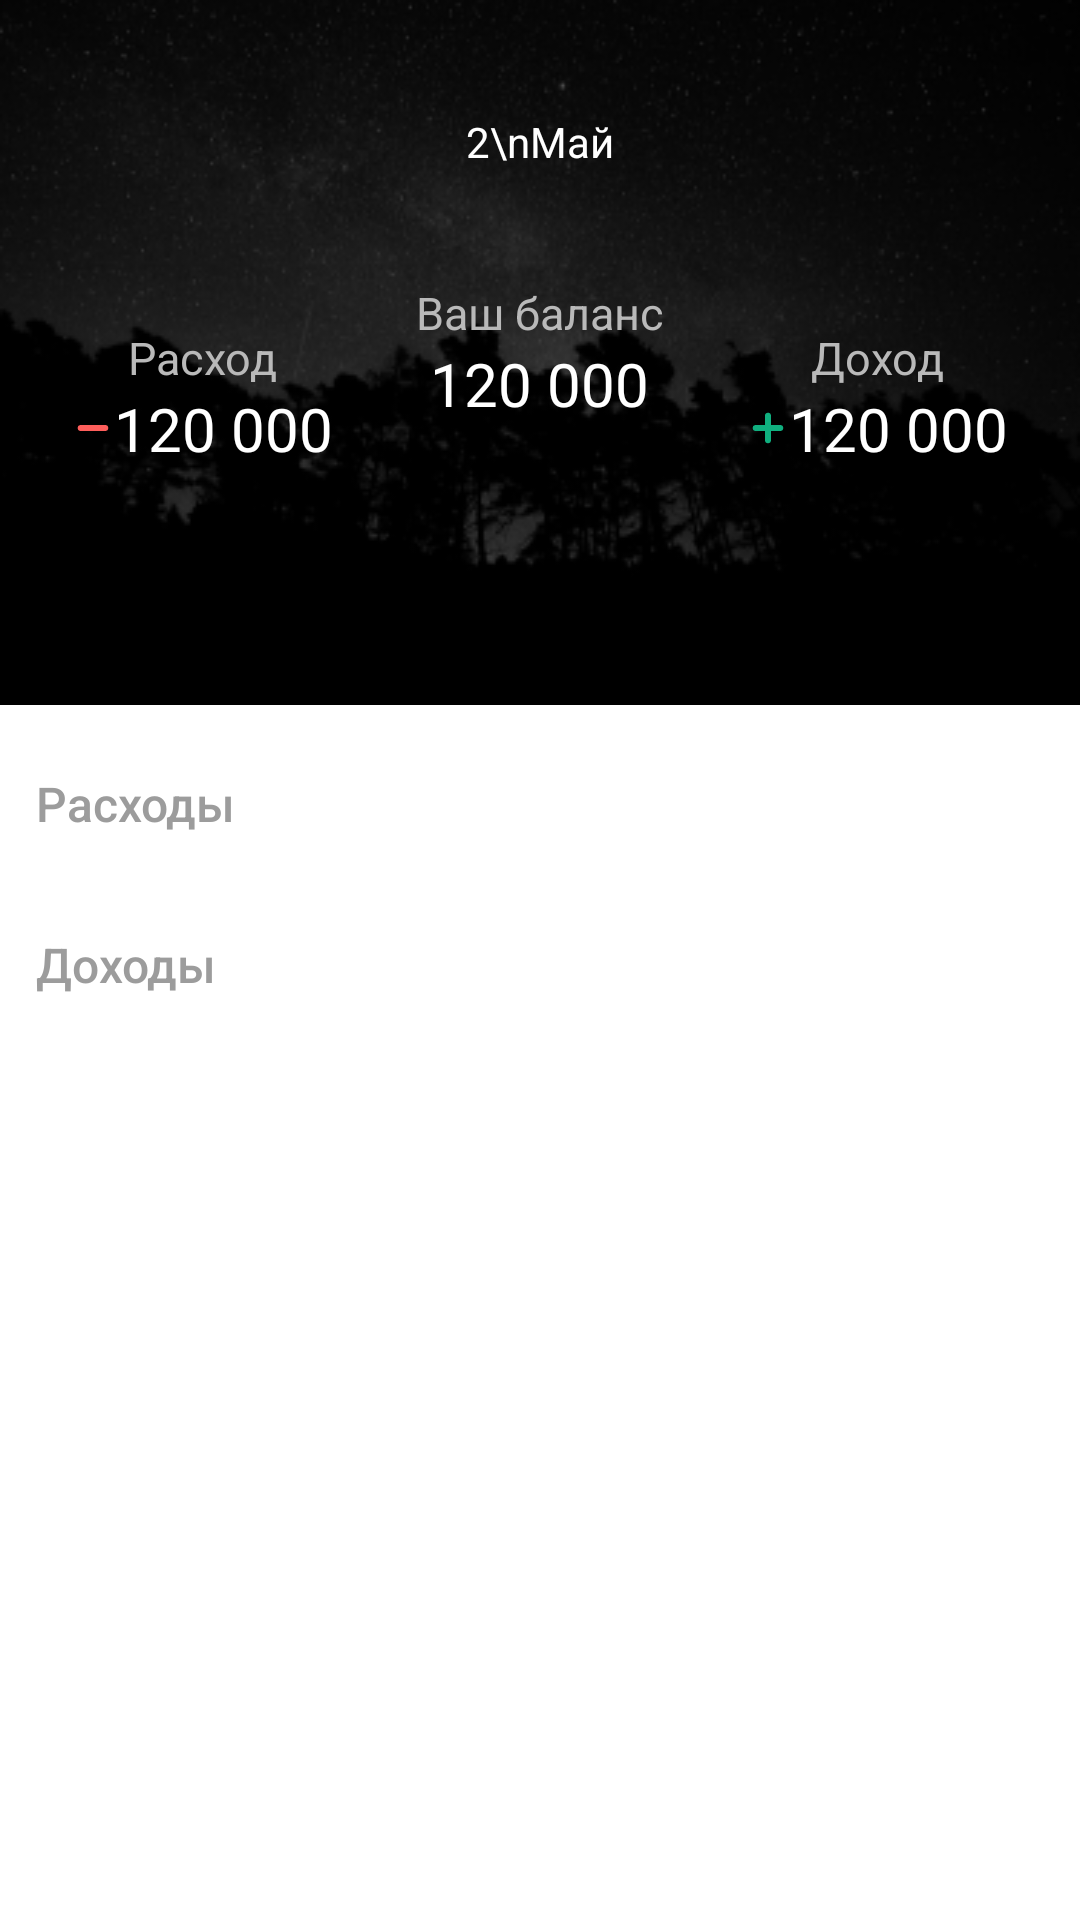

Layout XML and referenced resources for this Android screen:
<!-- AndroidManifest.xml: application theme Theme.FinanceApp -->
<!-- res/layout/fragment_balance.xml -->
<?xml version="1.0" encoding="utf-8"?>
<androidx.constraintlayout.widget.ConstraintLayout xmlns:android="http://schemas.android.com/apk/res/android"
    xmlns:app="http://schemas.android.com/apk/res-auto"
    xmlns:tools="http://schemas.android.com/tools"
    android:layout_width="match_parent"
    android:layout_height="match_parent"
    tools:context=".fragment.BalanceFragment">

    <ImageView
        android:id="@+id/balance_background"
        android:layout_width="0dp"
        android:layout_height="235dp"
        android:scaleType="fitXY"
        android:src="@drawable/balance_background"
        app:layout_constraintEnd_toEndOf="parent"
        app:layout_constraintStart_toStartOf="parent"
        app:layout_constraintTop_toTopOf="parent" />

    <androidx.constraintlayout.widget.ConstraintLayout
        android:layout_width="match_parent"
        android:layout_height="0dp"
        android:layout_marginHorizontal="24dp"
        app:layout_constraintBottom_toBottomOf="@id/balance_background"
        app:layout_constraintTop_toTopOf="@id/balance_background">

        <TextView
            android:id="@+id/date_tv"
            android:layout_width="wrap_content"
            android:layout_height="wrap_content"
            android:text="2\nМай"
            android:textAlignment="center"
            android:textColor="@color/white"
            app:layout_constraintBottom_toTopOf="@id/balance_layout"
            app:layout_constraintEnd_toEndOf="parent"
            app:layout_constraintStart_toStartOf="parent"
            app:layout_constraintTop_toTopOf="parent" />

        <LinearLayout
            android:id="@+id/balance_layout"
            android:layout_width="wrap_content"
            android:layout_height="wrap_content"
            android:gravity="center"
            android:orientation="vertical"
            app:layout_constraintBottom_toBottomOf="parent"
            app:layout_constraintEnd_toEndOf="parent"
            app:layout_constraintStart_toStartOf="parent"
            app:layout_constraintTop_toTopOf="parent">

            <TextView
                android:id="@+id/balance_title"
                android:layout_width="wrap_content"
                android:layout_height="wrap_content"
                android:text="Ваш баланс"
                android:textColor="@color/secondary_white"
                android:textSize="15sp" />

            <TextView
                android:id="@+id/balance_amount"
                android:layout_width="wrap_content"
                android:layout_height="wrap_content"
                android:text="120 000"
                android:textColor="@color/white"
                android:textSize="20sp" />

        </LinearLayout>

        <LinearLayout
            android:id="@+id/cost_layout"
            android:layout_width="wrap_content"
            android:layout_height="wrap_content"
            android:layout_marginTop="10dp"
            android:gravity="center"
            android:orientation="vertical"
            app:layout_constraintStart_toStartOf="parent"
            app:layout_constraintTop_toTopOf="@id/balance_layout">

            <TextView
                android:id="@+id/cost_title"
                android:layout_width="wrap_content"
                android:layout_height="wrap_content"
                android:layout_marginTop="5dp"
                android:text="@string/cost"
                android:textColor="@color/secondary_white"
                android:textSize="15sp" />

            <TextView
                android:id="@+id/cost_amount"
                android:layout_width="wrap_content"
                android:layout_height="wrap_content"
                android:drawableStart="@drawable/ic_minus"
                android:text="120 000"
                android:textColor="@color/white"
                android:textSize="20sp" />

        </LinearLayout>

        <LinearLayout
            android:id="@+id/income_layout"
            android:layout_width="wrap_content"
            android:layout_height="wrap_content"
            android:gravity="center"
            android:orientation="vertical"
            app:layout_constraintEnd_toEndOf="parent"
            app:layout_constraintTop_toTopOf="@id/cost_layout">

            <TextView
                android:id="@+id/income_title"
                android:layout_width="wrap_content"
                android:layout_height="wrap_content"
                android:layout_marginTop="5dp"
                android:text="@string/income"
                android:textColor="@color/secondary_white"
                android:textSize="15sp" />

            <TextView
                android:id="@+id/income_amount"
                android:layout_width="wrap_content"
                android:layout_height="wrap_content"
                android:drawableStart="@drawable/ic_plus"
                android:text="120 000"
                android:textColor="@color/white"
                android:textSize="20sp" />

        </LinearLayout>

    </androidx.constraintlayout.widget.ConstraintLayout>

    <androidx.core.widget.NestedScrollView
        android:layout_width="match_parent"
        android:layout_height="wrap_content"
        android:layout_marginHorizontal="12dp"
        app:layout_constraintTop_toBottomOf="@id/balance_background">

        <androidx.constraintlayout.widget.ConstraintLayout
            android:layout_width="match_parent"
            android:layout_height="wrap_content">

            <TextView
                android:id="@+id/cost_list_title"
                android:layout_width="wrap_content"
                android:layout_height="wrap_content"
                android:layout_marginTop="22dp"
                android:fontFamily="sans-serif-medium"
                android:text="Расходы"
                android:textColor="#9C9C9C"
                android:textSize="16sp"
                app:layout_constraintStart_toStartOf="parent"
                app:layout_constraintTop_toTopOf="parent" />

            <androidx.recyclerview.widget.RecyclerView
                android:id="@+id/cost_recycler"
                android:layout_width="match_parent"
                android:layout_height="wrap_content"
                android:layout_marginTop="16dp"
                app:layoutManager="androidx.recyclerview.widget.LinearLayoutManager"
                app:layout_constraintBottom_toTopOf="@id/income_list_title"
                app:layout_constraintTop_toBottomOf="@id/cost_list_title"
                tools:itemCount="2"
                tools:listitem="@layout/item_balance" />

            <TextView
                android:id="@+id/income_list_title"
                android:layout_width="wrap_content"
                android:layout_height="wrap_content"
                android:layout_marginTop="16dp"
                android:fontFamily="sans-serif-medium"
                android:text="Доходы"
                android:textColor="#9C9C9C"
                android:textSize="16sp"
                app:layout_constraintStart_toStartOf="parent"
                app:layout_constraintTop_toBottomOf="@id/cost_recycler" />

            <androidx.recyclerview.widget.RecyclerView
                android:id="@+id/income_recycler"
                android:layout_width="match_parent"
                android:layout_height="wrap_content"
                android:layout_marginTop="16dp"
                app:layoutManager="androidx.recyclerview.widget.LinearLayoutManager"
                app:layout_constraintBottom_toBottomOf="parent"
                app:layout_constraintTop_toBottomOf="@id/income_list_title"
                tools:itemCount="4"
                tools:listitem="@layout/item_balance" />

        </androidx.constraintlayout.widget.ConstraintLayout>
    </androidx.core.widget.NestedScrollView>


</androidx.constraintlayout.widget.ConstraintLayout>
<!-- res/layout/item_balance.xml (included above) -->
<?xml version="1.0" encoding="utf-8"?>
<com.google.android.material.card.MaterialCardView xmlns:android="http://schemas.android.com/apk/res/android"
    xmlns:app="http://schemas.android.com/apk/res-auto"
    android:layout_width="match_parent"
    app:cardBackgroundColor="@color/white"
    android:layout_height="wrap_content"
    android:paddingHorizontal="12dp"
    android:paddingVertical="14dp"
    app:cardElevation="8dp">

    <androidx.constraintlayout.widget.ConstraintLayout
        android:layout_width="match_parent"
        android:layout_height="match_parent">

        <ImageView
            android:id="@+id/icon_img"
            android:layout_width="18dp"
            android:layout_height="18dp"
            android:src="@drawable/ic_plus"
            app:layout_constraintBottom_toBottomOf="parent"
            app:layout_constraintStart_toStartOf="parent"
            app:layout_constraintTop_toTopOf="parent" />

        <TextView
            android:id="@+id/name"
            android:layout_width="wrap_content"
            android:layout_height="wrap_content"
            android:layout_marginStart="40dp"
            android:fontFamily="sans-serif-medium"
            android:text="Еда"
            android:textColor="@color/gray"
            app:layout_constraintStart_toEndOf="@id/icon_img"
            app:layout_constraintTop_toTopOf="parent" />

        <TextView
            android:id="@+id/date"
            android:layout_width="wrap_content"
            android:layout_height="wrap_content"
            android:layout_marginStart="40dp"
            android:fontFamily="sans-serif-medium"
            android:text="2 мая 2022"
            android:layout_marginTop="7dp"
            android:textColor="@color/secondary_white"
            app:layout_constraintTop_toBottomOf="@id/name"
            app:layout_constraintBottom_toBottomOf="parent"
            app:layout_constraintStart_toEndOf="@id/icon_img" />

        <TextView
            android:id="@+id/amount"
            android:layout_width="wrap_content"
            android:layout_height="wrap_content"
            app:layout_constraintEnd_toEndOf="parent"
            app:layout_constraintTop_toTopOf="parent"
            app:layout_constraintBottom_toBottomOf="parent"
            android:textColor="@color/red"
            android:text="1200"
            android:fontFamily="sans-serif-medium"/>

    </androidx.constraintlayout.widget.ConstraintLayout>

</com.google.android.material.card.MaterialCardView>
<!-- resources referenced by this layout -->
<resources>
  <color name="gray">#666666</color>
  <color name="red">#FE5E5B</color>
  <color name="secondary_white">#B9B9B9</color>
  <color name="white">#FFFFFFFF</color>
  <!-- drawable balance_background: png bitmap (drawable, 43755 bytes) -->
  <!-- drawable ic_minus (drawable) -->
  <vector xmlns:android="http://schemas.android.com/apk/res/android"
      android:width="14dp"
      android:height="14dp"
      android:viewportWidth="14"
      android:viewportHeight="14">
    <path
        android:pathData="M2.9167,7H11.0833"
        android:strokeLineJoin="round"
        android:strokeWidth="2"
        android:fillColor="#00000000"
        android:strokeColor="#FE5E5B"
        android:strokeLineCap="round"/>
  </vector>
  <!-- drawable ic_plus (drawable) -->
  <vector xmlns:android="http://schemas.android.com/apk/res/android"
      android:width="14dp"
      android:height="14dp"
      android:viewportWidth="14"
      android:viewportHeight="14">
    <path
        android:pathData="M7,2.9167V11.0833"
        android:strokeLineJoin="round"
        android:strokeWidth="2"
        android:fillColor="#00000000"
        android:strokeColor="#10AF7F"
        android:strokeLineCap="round"/>
    <path
        android:pathData="M2.9167,7H11.0833"
        android:strokeLineJoin="round"
        android:strokeWidth="2"
        android:fillColor="#00000000"
        android:strokeColor="#10AF7F"
        android:strokeLineCap="round"/>
  </vector>
  <string name="cost">Расход</string>
  <string name="income">Доход</string>
  <style name="Theme.FinanceApp" parent="Theme.MaterialComponents.NoActionBar.Bridge">
          <item name="android:statusBarColor">@color/white</item>
          <item name="android:windowLightStatusBar" tools:ignore="NewApi">true</item>
          <item name="android:windowBackground">@color/white</item>
      </style>
</resources>
